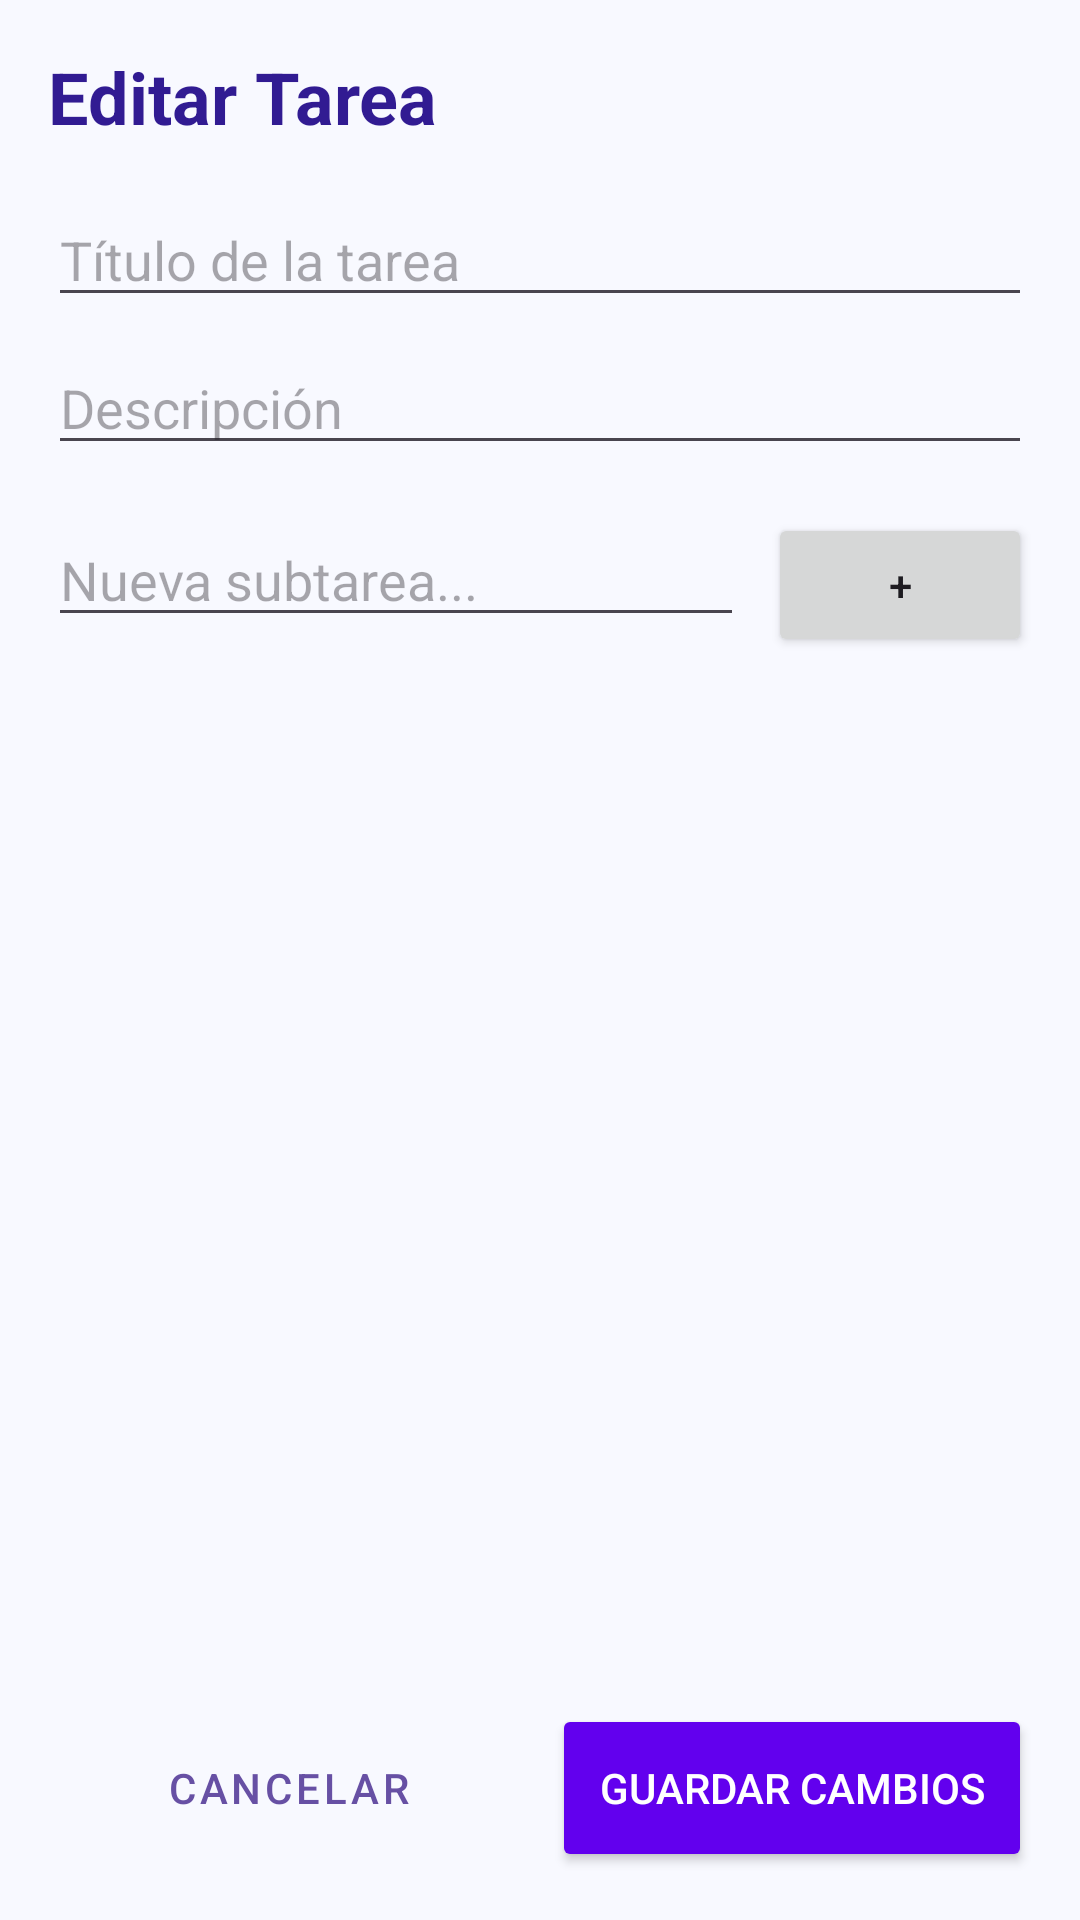

Produce the Android XML layout that renders to this screen, including the resource entries it uses.
<!-- AndroidManifest.xml: application theme Theme.NotasXML -->
<!-- res/layout/fragment_editar_tarea_usuario.xml -->
<?xml version="1.0" encoding="utf-8"?>
<androidx.constraintlayout.widget.ConstraintLayout xmlns:android="http://schemas.android.com/apk/res/android"
    xmlns:app="http://schemas.android.com/apk/res-auto"
    xmlns:tools="http://schemas.android.com/tools"
    android:id="@+id/main"
    android:layout_width="match_parent"
    android:layout_height="match_parent"
    android:padding="16dp"
    android:background="#F8F9FF"
    tools:context=".Fragments.EditarTareaUsuarioFragment">

    <TextView
        android:id="@+id/tvEditarTarea"
        android:layout_width="wrap_content"
        android:layout_height="wrap_content"
        android:text="Editar Tarea"
        android:textSize="24sp"
        android:textStyle="bold"
        android:textColor="#311B92"
        app:layout_constraintTop_toTopOf="parent"
        app:layout_constraintStart_toStartOf="parent" />

    <EditText
        android:id="@+id/etTituloTarea"
        android:layout_width="0dp"
        android:layout_height="wrap_content"
        android:layout_marginTop="16dp"
        android:hint="Título de la tarea"
        android:inputType="textCapSentences"
        app:layout_constraintEnd_toEndOf="parent"
        app:layout_constraintStart_toStartOf="parent"
        app:layout_constraintTop_toBottomOf="@id/tvEditarTarea" />

    <EditText
        android:id="@+id/etDescTarea"
        android:layout_width="0dp"
        android:layout_height="wrap_content"
        android:layout_marginTop="8dp"
        android:hint="Descripción"
        android:inputType="textMultiLine"
        app:layout_constraintEnd_toEndOf="parent"
        app:layout_constraintStart_toStartOf="parent"
        app:layout_constraintTop_toBottomOf="@id/etTituloTarea" />

    <LinearLayout
        android:id="@+id/llAñadirItem"
        android:layout_width="0dp"
        android:layout_height="wrap_content"
        android:layout_marginTop="16dp"
        android:orientation="horizontal"
        app:layout_constraintEnd_toEndOf="parent"
        app:layout_constraintStart_toStartOf="parent"
        app:layout_constraintTop_toBottomOf="@id/etDescTarea">

        <EditText
            android:id="@+id/etNuevoItem"
            android:layout_width="0dp"
            android:layout_height="wrap_content"
            android:layout_weight="1"
            android:hint="Nueva subtarea..."
            android:inputType="textCapSentences" />

        <Button
            android:id="@+id/btnAgregarItem"
            android:layout_width="wrap_content"
            android:layout_height="wrap_content"
            android:text="+"
            android:layout_marginStart="8dp" />
    </LinearLayout>

    <androidx.recyclerview.widget.RecyclerView
        android:id="@+id/rvItemsTarea"
        android:layout_width="0dp"
        android:layout_height="0dp"
        android:layout_marginTop="8dp"
        android:layout_marginBottom="16dp"
        app:layout_constraintBottom_toTopOf="@id/btnGuardarTarea"
        app:layout_constraintEnd_toEndOf="parent"
        app:layout_constraintStart_toStartOf="parent"
        app:layout_constraintTop_toBottomOf="@id/llAñadirItem"
        tools:listitem="@android:layout/simple_list_item_1" />

    <Button
        android:id="@+id/btnCancelarTarea"
        style="@style/Widget.MaterialComponents.Button.OutlinedButton"
        android:layout_width="0dp"
        android:layout_height="56dp"
        android:text="Cancelar"
        app:layout_constraintBottom_toBottomOf="parent"
        app:layout_constraintEnd_toStartOf="@id/btnGuardarTarea"
        app:layout_constraintStart_toStartOf="parent"
        app:layout_constraintHorizontal_chainStyle="spread"
        android:layout_marginEnd="4dp"/>

    <Button
        android:id="@+id/btnGuardarTarea"
        android:layout_width="0dp"
        android:layout_height="56dp"
        android:text="Guardar Cambios"
        android:backgroundTint="#6200EE"
        android:textColor="@android:color/white"
        app:layout_constraintBottom_toBottomOf="parent"
        app:layout_constraintEnd_toEndOf="parent"
        app:layout_constraintStart_toEndOf="@id/btnCancelarTarea"
        android:layout_marginStart="4dp"/>

</androidx.constraintlayout.widget.ConstraintLayout>
<!-- resources referenced by this layout -->
<resources>
  <style name="Theme.NotasXML" parent="Base.Theme.NotasXML" />
  <style name="Base.Theme.NotasXML" parent="Theme.Material3.DayNight.NoActionBar">
          
          
      </style>
</resources>
